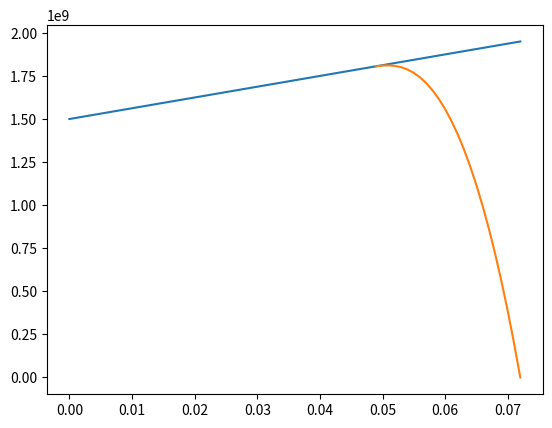

Source code (Python):
import numpy as np
import matplotlib.pyplot as plt

sigma_y = 1500e6

epsilon_c = 0.0484
epsilon_f = 0.072

epsilon_p = np.arange(0,0.072+0.0005,0.001)  # 这里的0并不是零

DMGEXP = 1
FADEXP = 2.5

E = 150e9
Et = 6e9

sigma_origin = (Et*epsilon_p + sigma_y - Et*(sigma_y/E))/(1-Et/E)
sigma = sigma_origin*(1-((epsilon_p**DMGEXP - epsilon_c**DMGEXP)/(epsilon_f**DMGEXP - epsilon_c**DMGEXP))**FADEXP)

plt.plot(epsilon_p,sigma_origin)
plt.plot(epsilon_p,sigma)
plt.show()
